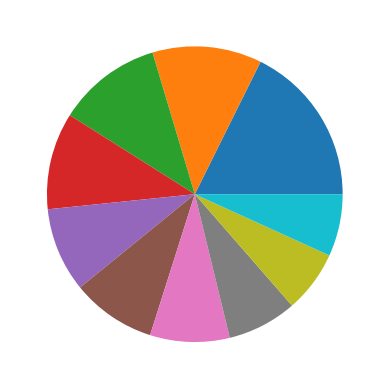

Reproduce this figure in Python.
import random
import math
import matplotlib.pyplot as plt
from collections import Counter

#The objective of my project is to select the word wich has the most occurence in a latin text
# For resolve this problem, I decide to use the simulated algorithm
# I starting with a latin text
# Then I split the text to isolate each word and store them inside a list
# My next step is to determine the number of occurence for each words. 
# Then I calculate the probabilities for each words comparing with the length of my set
# Next I store the score in a dictionnaries
# Now I can to start my simulated algorithm
# I need before write the algorithm function to determibe some parameter :
# I fix the temperature to 100,
# I determine The cooling rate (0.95 for example)
# then I selected my starting point in selecting a random word and his value 
# finally a add my dictionnaries as my range set
# Now it's time to create the algorithm function
# In my function, a selected a word randomly and compare his score with the score of the current point
# If new one is superior to the current I replace the it with the new words
# If not then I must to calculate the acceptance of the new word
# Finally before recall the function I decrease the temperature by an multiplication cooling rate (for example : current_temp *= 0.95)
# When my temperatue is eaqual to 0 I stop my function and return the value found

# ------------------------------------------------------------Functions--------------------------------------------------------------------------------

# return a dictionnary listing all words of my text and his score (the probability of a word appearing multiply times in the text)
def Latin_text_dictionnary (text) :
    text = text.lower()
    text = ''.join(["" if i in [ ",", '"', ".", "!", ":", '\n', '?'] else i for i in text])
    word_list = text.split(" ")
    words_score_dict = {}

    for i in word_list :
        if i not in words_score_dict and len(i)>3:
            score = word_list.count(i)
            words_score_dict[i] = score
    return words_score_dict

# Now I create a new function which take in parameter the dictionnary of the previous function and return a other dictionnary whith words in key and 
# their probabilities.
def Pobability(dictionnary) :
    proba_Glossarium = {}
    total_word = len(dictionnary)
    for i in dictionnary:
        # I decided to calculate the percentage of each word because otherwise the values is too small. 
        proba_word = round((dictionnary[i] / total_word), 4)
        proba_Glossarium[i] = proba_word
    return proba_Glossarium

def graph_top_words(Glos) :
     num = 10
     counter = Counter(Glos)
     result = dict(counter.most_common(num))
     word = list(result.keys())
     values = list(result.values())
     plt.pie(values)
     circle = plt.Circle((0,0), 0.7, color='white')
     p = plt.gcf()
     print(result)
        
# Now it's time to build the simulated annealing algorithm
def simulated_annealing(dictionnary, cooling_rate, temperature, iteration) :
        
        current_word = random.choice(list(dictionnary.keys()))
        
        while temperature > 0 and iteration <= 2000 :
             current_value = dictionnary[current_word]
             new_word = random.choice(list(dictionnary.keys()))
             new_value = dictionnary[new_word]

             difference = new_value - current_value

             if difference > 0 :
                  current_word = new_word
             else :
                  acceptance = math.exp(difference / temperature)
                  random_num = random.random()

                  if random_num < acceptance :
                       current_word = new_word
                  else :
                       current_word = current_word

             temperature *= cooling_rate     
             iteration += 1

        return current_word

# --------------------------------------------------------------TEXT-------------------------------------------------------------------------------------

latin_text = """
O Vesuvie, mons ignifer, dominator et servator terrarum nostrarum, cuius apices altissimi in caelum se extendunt, magnitudo tua nos semper admonuit de potentia 

naturae, de illa vis indomita quae sub terra latet. Tu, qui vigiles super civitatem nostram stabas, instar deorum antiquorum, nunc fulgorem et caliginem simul 

exhibes, quasi parens et ultor populorum.

Nihil aequiparari potest tuae maiestati, cum fumus et flamma ab alto vertice tuo erumpunt, flumina ignium descendunt per latera tua, et caeli ipsi obscurantur sub 

nube caliginis. O quantam vim et potentiam tenes, qua vita et mors in uno momento definiri possunt! Tu es mons et monstrum, divinitas et daemonium, ad cuius aspectum 

mortales vel trepidant, vel admiratione implentur.

Fluctuanti circum te terrarum firmamento, tu semper praesens es, vigilans sedens super orbem nostrum. Quid est homo, qui contra vim tuam stare potest? Quid sunt aedificia, 

opera manuum nostrarum, quae possint te resistere, cum primus clamor e ventre tuo emittitur? Fumus tuus, calidus et opprimens, spiramenta nostra implet, flammae tuae 

urunt non solum corpora, sed animos nostros. Omnia quae antea vita pollebat, in momento a te in cinis vertitur, sicut nihil unquam exstitisset.

Tu, qui olim pacem promiseras, olim silens spectabas, nunc es furor et tempestas. Atque tamen, non odio geris in homines, sed potius ordinem mundi servas. 

Nihil agis nisi secundum naturam, secundum leges aeternas, quas neque homo neque deus superare possunt. Quod in te est, non malum sed necessitas, necesse est enim ut 

mundus mutetur, ut nova terra sub antiquis ruinibus emergat. Tu es instrumentum regenerationis, terrae renascentis, mundi sine fine recreandi.

Quantus es, Vesuvie, cum flammae tuae in tenebras caeli se extendunt, cum venti ardentes montem tuum ferunt ad mare et terras! Mare ipsum, quod humanis viribus 

non potest superari, a te submissum est, fluctibus ignis tuis contunditur. Civitatem olim florentem, Pompeiam nostram, sub cineribus abscondisti, sicut vetustas ipsa 

eam devorasset. Atque tamen, sub cinere tuo non mortem solum attulisti, sed vitam futuram. Omnia quae fuimus, omnia quae sumus, tu servas in tenebris tuis, memoriam 

antiqui saeculi.

Non est ignobilis mons tuus, non est locus umbrae sine sensu, sed altissimum signum est. Hic ignis, hic furor, hic motus est pars divinae voluntatis, pars circuli vitae 

et mortis, quae inter deos et homines perpetuo versantur. O Vesuvie, sacrarium antiquae potentiae, quae nec temporis nec hominis metuit auctoritatem, tu semper eris, et 

potentia tua semper nos tanget.

O furia montis vesuviani, flammae tuae in perpetuum ardent, sicut spiritus divinus qui nec ignes suos exstingui sinit nec frangitur in facie fragilitatis humanae. 

In te est omne illud quod homines inspiciunt et quo timeant: potentia quae non limitatur, et vis quae in se omnem vitam absorbens in chaos revertit. Tu es miraculum et ruina, 

splendor et infernum.

Quemadmodum olim gigas, qui e ventre terrae emergit, tu erumpis cum irarum magnitudine incomprehensibili. Civitatem ante te procumbentem sicut fortissimus miles sub pedibus 

tuis conteris, nihil relinquens nisi cineres et fragorem. Sed ex illis ruinis, ex illis cineribus, nova vita surgit, sicut phoenix e flammis suis renascitur.

Te, Vesuvie, laudamus non ob damnum, non ob ruinam, sed ob potentiam tuam, ob perpetuum tuum locum in ordine naturae. Tu es memoria mortalitatis nostrae et fragilitatis 

nostrae, sed etiam es testimonium aeternitatis ipsius mundi. Tu fuisti ante nos, et eris post nos. Omnes civitates, omnes gentes sub tectis tuis vivent, et sub eorum ruinis 

vita nova crescit. 

O Vesuvie, non solum nunc, sed per saecula fuisti terror ac miraculum, et cum primum flammas tuas in caelum misisti, memoria mortalium in te inscripta est. Historia tua 

non tantum historia est montis ignifer, sed ipsius terrae quae te sustinet. Gentes antiquissimae te cognoverunt; illi qui prima animalia ferocia et silvas densa calcaverunt, 

te viderunt quiescentem, te amaverunt ut deum pacis, te timentes ut dominum ruinae.

O Vesuvie, noster semper fuisti, mons altissimus, sed non fuisti ignotus etiam illis qui ante nos venerunt. Fama tua pervenit ad orbis fines, et nomina tua, in variis linguis 

servata, monstrant tibi cultum antiquissimum tributum esse. Primae gentes, quae antea montes timebant quasi deos iratos, te viderunt cum metu et reverentia, putantes te esse portas 

ad inferos, unde manes defunctorum surgerent in terram viventium. Nonne illi primi agricolae, primi custodes terrae nostrae, iam tibi sacrificia fecerunt, ut ignes tuos placarent?

Saepe historia narravit te dormientem, Vesuvie, quasi deum in quiete sua, sed, cum experrectus es, chaos et mortalitas te secutae sunt. Cum magna urbs Pompeia, cum Herculaneum et 

Stabiae florebant in umbra tua, nemini venit in mentem quam brevis esset felicitas sub fumo tuo latentem. Olim florentissimae erant, templis splendidis et domibus pulcherrimis ornatae, 

sed nulla aetas, nulla opulentia, te frenare potuit.

Tempore imperatoris Titi, anno domini septuagesimo nono, terram funditus concussisti. Cives Romanos, gloriosos et superbe viventes, sub cinere et lapidibus tuis obruisti. Initium eius 

diei, sicut omnis alius dies, quietum videbatur, sed repente, caelum nigravit, fremitus de ventre tuo auditi sunt, et terram ipsa rursus aperuisti. Quis Romanus potuit imaginem illam effugere, 

cum cineres densissimi a caelo caderent, cum ignis de caelis videretur descendere?

Nobiles domus, forum maius, omnia quae magna et pulchra videbantur in oculis hominum, subito a te devorata sunt. Non fuit discrimen inter divites et pauperes, inter patricios et 

plebeios: omnes sub iudicio tuo aequales erant. Ipsi dii, quorum templa steterunt in altissimis locis, nihil contra te valuerunt. Aedes sacrae collapsae sunt, et statuae deorum 

corruerunt in flammas tuas, quasi ipsa religio humi proiecta esset.

Plinius maior, vir doctissimus, qui Naturalis Historiae suae libros de omnibus rebus mundanis conscripsit, ipse te vidit Vesuvie, dum flammas tuas spectavit a navibus quae in 

portu steterunt. Prope te accessit, volens fortasse naturam tuam melius intellegere, sed non potuit vivere ut testis esset. Namque vis tua multo maior erat quam scientia humana. 

Post eum Plinius minor, nepos eius, de te scripsit, de illa nocte quae numquam in oblivionem ire potest, nocte in qua lux solis obliterata est, et umbrae tuae terram et mare operuerunt.

Non solum homines tu percussisti; animalia, arbores, ipsa flumina et fontes naturae tuae violentia mutata sunt. Campania, olim fertilissima, sub cinere et lapidibus obruta est, 

et in illa terra mortua nihil crescere potuit per annos multos. Sed, o Vesuvie, hic non est finis historiae tuae, quia etiam in ruinis tuis latent semina novae vitae. Omnis locus 

quem tua ira consumpsit, postea florere potuit. Terra quae sub cineribus tuis latuit, paulatim iterum fecunda facta est, et coloni postera aetate in hac eadem regione domos novas 

condiderunt.

Ex illis ruinibus, cum tempora mutata sint, historia tua facta est pars maioris fabulae. O Vesuvie, non solum in memoriam nostram inscriptus es propter damnum quod intulisti, sed 

etiam quia fecisti ut nos, homines, nostra fragilitate coram te conscii fieremus. Terrae motus tui, cineres tui, et ignes tui sunt monimenta mortis et vitae, quae se perpetuo mutant.

Memoria urbis sub Vesuvio sepultae non permittit nos oblivisci, sed simul admonet nos ut sciamus quanti sit vivere sub potentia naturae quae tam facile potest vitam extinguere. 

Romani veteres te laudabant in carminibus, te timebant in ritibus, te adorabant in silentio, quia sciebant te esse instrumentum voluntatis divinae. Tu non es malus, non es 

vindicativus; potestas tua ultra iudicium humanum est.

O Vesuvie, quoties per annos dormisti et iterum evigilasti? Eruptiones tuae secundum tempora historiae venerunt, ex imperiis antiquis usque ad nostra tempora. Novum saeculum 

intravit, sed tu manes, Vesuvie, semper vigilans, semper paratus, sicut ferrum sub terra tumescentem. O vis incomprehensibilis, o signum deorum et mortis, quantam gloriam et 

terrorem simul feras!

Est in te non solum vis quae populum delet, sed vis quae aeternitatem spectat. Viderunt te Graeci, viderunt te Romani, viderunt te omnes qui transierunt per tempora mundi. Nec 

ulla manus potest te domare, nec ulla scientia potest praevidere quomodo et quando iterum expergisceris. Est in te sapientia antiqua, potentia quae semper super homines stabit. 

O Vesuvie, mons magnus ac terribilis, quamvis flammae tuae civitates delebant et cineres tui vitam obruerunt, tamen in te est perpetuum renascentis spiritus signum. Natura ipsa, 

quam devorare videris, in te semper vires suas renovat, sicut fenix ex cineribus suis resurgit. Flammae tuae non tantum mortem afferunt, sed etiam fertilitatem ex cineribus tuis 

oritur, et terra, quae olim sterilis facta est, post te denuo florere potest. Non es tantum vastator, sed etiam artifex, fabricator novi mundi qui ex ruinis antiquis emergit.

Est enim in te, Vesuvie, vis quae se non destruit, sed in novam formam semper convertit. Terram ipsam, quam cinere tuo tegens occidisti, postea fecisti fecundissimam, quia ex 

illis cineribus nova vita surgit. Vineta Campaniae, quae olim sub cinere et lapidibus iacebant, post tuae furiae transitum iterum effloruerunt. In te, mons terribilis, natura invenit 

modum perpetuae regenerationis.

Hoc est magnum paradoxon tuae potentiae, Vesuvie: dum omnia quae homines condiderunt sub tuo pondere corrumpis et delis, natura tua eadem terra reviviscere facit. Agricultura, 

quamvis a primis temporibus a te vastata sit, semper postea fructibus abundantioribus renata est. Nam cinis tuus, quem homines mortis et exitii signum putaverunt, in veritate 

est humus fertilissima quae arbusta et fruges nutriat. Cineres qui urbes tegunt, qui corpora mortuorum involvunt, postea fiunt humus quae arboribus novis vires dat et vinetis 

floridis materiam suppeditat.

Sic est, ut in te, mons venerabilis, mors et vita perpetuo connectantur. Non datur unum sine altero. Ex morte renascitur vita, et ex flammis tuis ignes lucis et caliditatis 

novae oritur. Sic semper fit in natura: ut nova vita nascatur, prius vetus exstingui debet. Montes tui ignes consumunt, sed postea humum creatam ab istis ignibus nativitas 

rerum nova sequitur. Civitas, quae sub tuo pondere periit, nunc sub terra iacet, sed vita super terram, in vineis, in agris, in herbis, omnino resurgit. Hoc mysterium est 

regenerationis, et tu, Vesuvie, servator ac custos huius processus.

Nonne hoc ipse deus Vulcanus, faber divinus, per te revelavit? Fabrum enim nos eum appellamus, sed opera eius non solum metallis et flammis temperata sunt, sed etiam natura 

ipsa, quae semper ex nova materia creatur. In Vulcani officina, quae in monte tuo ardet, omnia quae consumuntur in ignibus iterum ad vitam revocantur, sed non in eadem forma. 

Res quae olim fuerunt, sub Vulcani manibus iterum fabricantur, ut mundus semper se renovet, semper in circulo vitae et mortis volvatur.

Montes tui, qui olim de caelo ignes ad terras mittere videbantur, nunc fontes sunt vitae novae. Vineta quae circum te crescunt sunt testimonium huius perpetuae regenerationis, 

testimonium quod etiam in miseria et ruina, spei et novae vitae semina latent. Agricolae qui terras tuas colunt scire possunt quod, quamvis omnis creatura ad finem veniat, 

nova creatura semper ex eodem solo surgit. Ista est lex naturae, et lex Vesuvii, mons immortalis.

Est etiam vestra lex hominum, qui, postquam a te vastati sunt, semper iterum conantur vitam reficere. Quamvis vestra ira omnia deleat, homines ad locum tuum revertuntur, 

quia sciunt quod sub cinere tuo, sub ruina quae ex eruptionibus tuis venit, ipsa vita latet. Non sunt homines omnino victi; ipsi ad terram revertuntur, iterum aedificant 

domos et colunt agros, quia tu, Vesuvie, es mons qui et mortem affert et vitam renovat.

Sicut arbor vetusta, quae sub cinere tuo collapsa est, novas radices agit, ita etiam civitates, quae a te deletae sunt, iterum oriri possunt. Et qui in his terris post te 

vivunt, cum reverentia ac metu tui potentiam agnoscunt, sed simul sciunt quod ex te nova opportunitas vitae venit. Non potes homines frangere, sicut nec naturam frangere potes. 

Omnia quae a te deleta sunt, postea fiunt partes novi mundi. Ritus antiqui et sacrificia, quae ad placandum te fiebant, hoc semper significabant: ne nos deleas sine spe; da 

nobis vitam ex mortibus, et iterum florebimus.

Sunt qui dicant te esse malum, Vesuvie, sed ipsi non intellegunt legem naturae. Non est malum quod ex te oritur, sed transformatio, mutatio perpetua. Quod nunc videtur perire, 

id postea iterum nascetur. Sic est in omnibus rebus. Vita et mors non sunt contraria, sed duo latera eiusdem rotae quae semper volvitur. In tuo ventre, Vesuvie, ardet flamma 

quae non exstinguitur, et haec flamma est idem principium quod vitam in mundo conservat. Quod ex cineribus tuis nascitur, maius et potentior est, quia ignis tuus ipsum fundamentum 

novae vitae creat.

Cives Pompeiani, Herculanei, et Stabiani, qui sub ruina tua iacebant, nunc testimonium sunt huius veritatis. Eorum corpora, quae in lapidibus et cineribus sepulta sunt, non 

evanuerunt sine significatione. Vita, quamvis in illis perdiderint, nunc aliis locis vivit. Arbores et vites, fruges et flores, omnia quae in terra vestra crescunt, sunt 

symbola spei et perpetuitatis vitae, quae ex ruinis sub Vesuvio renascitur.

Quod olim deletum est, non est perditum in aeternum. In hoc mysterium naturae, quod tu, Vesuvie, regis, vitae et mortis rota semper volvitur, et, sicut e cinere tuae irae, 

nova vita semper surgit. Tu es mons et faber creationis, et tuae flammae non solum destruunt, sed etiam, sicut Vulcanus ipse, fabricantur novum mundum ex ruinis vetustis. 

O Vesuvie, mons qui non solum mundum nostrum tangis, sed et ad origines rerum ipsarum revertis. Est in te vis non humana, sed divina, et memoria primae creationis mundi 

in te custoditur. Nam sicut antiquae fabulae narraverunt, omnis mundus ex chaos coepit, ex illo vasto et informi tumultu, quem dei ipsi in ordinem redigere conati sunt. 

Tu es imago illius originis, illius momenti quando chaos et ordo, mors et vita, in perpetua pugna constituti sunt, et tu, sicut Vulcanus deorum faber, fabricas ex ignibus 

novum mundum ex ruinis veteris.

Nonne sic narratur de origine mundi in fabulis veteribus? Priusquam mundus creatus esset, nihil erat nisi chaos, tenebrae impenetrabiles, et tempestas violentissima. 

In principio erat Tartarus, abyssus sine fine, ubi omnia elementa in confusione iacebant, ignis cum aqua mixtus, terra cum aere coniuncta, et non erat locus separatus 

ubi vita habitare posset. Sed postea, cum deorum potestas per caelum fulsit, ex illo chaos ordo coepit emergere. Ignis a mari separatus est, terra a caelo, et omnia elementa 

in sua loca ordinata sunt. Sic ex confusione primae materiae, ex igne et tenebris, mundus ordinatus factus est.

Tu, Vesuvie, est quasi ille chaos revocatus, reviviscens in temporibus quibus mundus oblitus est quod ex tali origine proveniat. In te latent illae primae vires, quae 

omnia elementa confundere possunt, ignem a caelo emittere, et terram aperire ut flammas vomat. Sed sicut fabulae veteres dixerunt, non est chaos sine fine; ex illo tumultu 

semper novus ordo oritur. Nam post ignes, post ruinam et cineres, semper nova vita oritur, sicut ex abyssu antiquo novus mundus natus est.

Nonne in fabulis Graecis de creatione terrae et caeli narratur quomodo Uranus, caelum, et Gaia, terra, in aeterno conflictu fuerint? Terra ipsa gravida erat cum diis, et 

cum Uranus filios suos sub monte occultare conaretur, Gaia filium suum Saturnum misit ad patrem castrandum. Ibi, ex sanguine deorum qui cecidit in terram, novae creaturae 

ortae sunt, Gigantes et Furies, et ex ruina deorum ipsorum novum ordinem natura creavit. Sic, Vesuvie, tuae eruptiones non solum mortem et ruinam ferunt, sed novas formas 

vitae; sicut ex sanguine Uranis nova vita oritur, ex flammis et cineribus tuis nova terra generatur.

Simili modo, fabulae de Pyrrha et Deucalione, post diluvium magnum, narraverunt quomodo mundus post ruinam restauratus sit. Illi soli superstites, postquam universa terra 

aquis deleta erat, ex monte Parnasso descenderunt, et iussu deorum lapides post terga iacientes novum genus hominum creaverunt. Ex lapidibus, dura materia quae terram 

repraesentabat, nova vita, nova humanitas orta est. Sic et in te, Vesuvie, cum omnia quae homines aedificaverunt sub cinere tuo pereunt, post ruinam tuarum eruptionum, 

nova humanitas iterum surgit.

Neque haec est solum fabula Graecorum, sed etiam fabula ipsius Romanorum, quorum progenitores, Aeneas et Troiani, post ruinam patriae Troiae, e cineribus domorum suarum 

fugientes, novam civitatem condiderunt, Romam ipsam. Sic ex ruinis Troiae, ex cineribus civitatis magnae, quae divinis fatis deleta erat, nova civitas, Romana urbs aeterna, 

fundata est. Sic et nos, post ruinam Vesuvii, post eruptiones tuas, novas civitates construimus, novas domos edificamus, quia scimus quod ex ruina semper renovatio sequitur.

In fabulis de Titanibus, antiquissimi dii quos Iuppiter de caelo deiecit, narratur quomodo, cum Titani victi sunt, ignes eorum et flammae sub terra iacerent. Hi ignes 

numquam omnino exstincti sunt, sed sub terra semper latuerunt, et cum Vesuvius erumpit, quasi Titani ipsi de novo insurgere videntur. Montem tuum, Vesuvie, multi crediderunt 

esse locum ubi hi dii antiqui adhuc manerent, ubi ignes eorum semper parati essent ad superficiem emergere. Nonne est in te vis Titanica, quae mundum ipsum tremere faciat, 

quae ignes de caelo evocet, et quae leges deorum ipsorum frangere videatur?

Sed sicut in fabulis dicitur, non est finis in hoc tumultu. Postquam dii antiqui victi sunt, postquam Iuppiter suum regnum stabilivit, ordo et pax in mundum redierunt. 

Sic et in tua potentia, Vesuvie, cum prima furia transierit, post ignes et flammam, iterum ordo et pax natura restituitur. Omnes quae sub tuo pondere corruerunt, iterum 

florebunt, sicut post bellum deorum novus mundus floruit sub regno divino.

Similiter, fabulae Aegyptiorum narraverunt quomodo deus Osiris, cum interfectus est a fratre suo Seth, iterum renatus est. Corpus eius disiectum per terram collectum est, 

et ex eius morte nova vita orta est, quia Osiris factus est deus qui fertilitatem terrae regit. Sic et in te, Vesuvie, flammae tuae non tantum mortem ferunt, sed etiam 

regenerationem. Ignis tuus, sicut corpus Osiris, disseminat elementa per terram, quae iterum colliguntur ut nova vita floreat.

Etiam Babylonii, in suis fabulis de Marduk, dixerunt quod deus ille, cum Tiamat, draconem chaos, interfecit, ex corpore eius terram creavit. Sic ex ipsa vis destructionis 

nova creatura orta est. Vesuvie, ignes tui sunt similes illis deorum conflictibus: ex te et ex tua rabie nova origo vitae semper emergit. Sicut Tiamat, vis chaos, consumpta 

est ab ordine divino, ita ignes tui, quamvis destructores, postea fundamentum novae vitae fiunt.

Sic in universis fabulis de origine mundi et deorum, tu, Vesuvie, invenis tuum locum. Tu es pars illius circuli in quo omnia creantur et destruuntur, in quo mortales vident 

ignes et ruinas, sed de quibus semper vita renascitur. Mors et vita sunt una in te, sicut chaos et ordo semper coniuncti sunt. Non sumus nos, homines, a te separati, sed 

tecum una sumus, in isto processu quod nos et naturam nostram definit. 

O Vesuvie, mons qui non solum mundum nostrum tangis, sed et ad origines rerum ipsarum revertis. Est in te vis non humana, sed divina, et memoria primae creationis mundi in 

te custoditur. Nam sicut antiquae fabulae narraverunt, omnis mundus ex chaos coepit, ex illo vasto et informi tumultu, quem dei ipsi in ordinem redigere conati sunt. Tu es 

imago illius originis, illius momenti quando chaos et ordo, mors et vita, in perpetua pugna constituti sunt, et tu, sicut Vulcanus deorum faber, fabricas ex ignibus novum 

mundum ex ruinis veteris.

Nonne sic narratur de origine mundi in fabulis veteribus? Priusquam mundus creatus esset, nihil erat nisi chaos, tenebrae impenetrabiles, et tempestas violentissima. In 

principio erat Tartarus, abyssus sine fine, ubi omnia elementa in confusione iacebant, ignis cum aqua mixtus, terra cum aere coniuncta, et non erat locus separatus ubi vita 

habitare posset. Sed postea, cum deorum potestas per caelum fulsit, ex illo chaos ordo coepit emergere. Ignis a mari separatus est, terra a caelo, et omnia elementa in sua 

loca ordinata sunt. Sic ex confusione primae materiae, ex igne et tenebris, mundus ordinatus factus est.

Tu, Vesuvie, est quasi ille chaos revocatus, reviviscens in temporibus quibus mundus oblitus est quod ex tali origine proveniat. In te latent illae primae vires, quae 

omnia elementa confundere possunt, ignem a caelo emittere, et terram aperire ut flammas vomat. Sed sicut fabulae veteres dixerunt, non est chaos sine fine; ex illo tumultu 

semper novus ordo oritur. Nam post ignes, post ruinam et cineres, semper nova vita oritur, sicut ex abyssu antiquo novus mundus natus est.

Nonne in fabulis Graecis de creatione terrae et caeli narratur quomodo Uranus, caelum, et Gaia, terra, in aeterno conflictu fuerint? Terra ipsa gravida erat cum diis, et 

cum Uranus filios suos sub monte occultare conaretur, Gaia filium suum Saturnum misit ad patrem castrandum. Ibi, ex sanguine deorum qui cecidit in terram, novae creaturae 

ortae sunt, Gigantes et Furies, et ex ruina deorum ipsorum novum ordinem natura creavit. Sic, Vesuvie, tuae eruptiones non solum mortem et ruinam ferunt, sed novas formas 

vitae; sicut ex sanguine Uranis nova vita oritur, ex flammis et cineribus tuis nova terra generatur.

Simili modo, fabulae de Pyrrha et Deucalione, post diluvium magnum, narraverunt quomodo mundus post ruinam restauratus sit. Illi soli superstites, postquam universa terra 

aquis deleta erat, ex monte Parnasso descenderunt, et iussu deorum lapides post terga iacientes novum genus hominum creaverunt. Ex lapidibus, dura materia quae terram 

repraesentabat, nova vita, nova humanitas orta est. Sic et in te, Vesuvie, cum omnia quae homines aedificaverunt sub cinere tuo pereunt, post ruinam tuarum eruptionum, 

nova humanitas iterum surgit.

Neque haec est solum fabula Graecorum, sed etiam fabula ipsius Romanorum, quorum progenitores, Aeneas et Troiani, post ruinam patriae Troiae, e cineribus domorum suarum 

fugientes, novam civitatem condiderunt, Romam ipsam. Sic ex ruinis Troiae, ex cineribus civitatis magnae, quae divinis fatis deleta erat, nova civitas, Romana urbs aeterna, 

fundata est. Sic et nos, post ruinam Vesuvii, post eruptiones tuas, novas civitates construimus, novas domos edificamus, quia scimus quod ex ruina semper renovatio sequitur.

In fabulis de Titanibus, antiquissimi dii quos Iuppiter de caelo deiecit, narratur quomodo, cum Titani victi sunt, ignes eorum et flammae sub terra iacerent. Hi ignes numquam 

omnino exstincti sunt, sed sub terra semper latuerunt, et cum Vesuvius erumpit, quasi Titani ipsi de novo insurgere videntur. Montem tuum, Vesuvie, multi crediderunt esse locum 

ubi hi dii antiqui adhuc manerent, ubi ignes eorum semper parati essent ad superficiem emergere. Nonne est in te vis Titanica, quae mundum ipsum tremere faciat, quae ignes de 

caelo evocet, et quae leges deorum ipsorum frangere videatur?

Sed sicut in fabulis dicitur, non est finis in hoc tumultu. Postquam dii antiqui victi sunt, postquam Iuppiter suum regnum stabilivit, ordo et pax in mundum redierunt. Sic et 

in tua potentia, Vesuvie, cum prima furia transierit, post ignes et flammam, iterum ordo et pax natura restituitur. Omnes quae sub tuo pondere corruerunt, iterum florebunt, 

sicut post bellum deorum novus mundus floruit sub regno divino.

Similiter, fabulae Aegyptiorum narraverunt quomodo deus Osiris, cum interfectus est a fratre suo Seth, iterum renatus est. Corpus eius disiectum per terram collectum est, 

et ex eius morte nova vita orta est, quia Osiris factus est deus qui fertilitatem terrae regit. Sic et in te, Vesuvie, flammae tuae non tantum mortem ferunt, sed etiam 

regenerationem. Ignis tuus, sicut corpus Osiris, disseminat elementa per terram, quae iterum colliguntur ut nova vita floreat.

Etiam Babylonii, in suis fabulis de Marduk, dixerunt quod deus ille, cum Tiamat, draconem chaos, interfecit, ex corpore eius terram creavit. Sic ex ipsa vis destructionis 

nova creatura orta est. Vesuvie, ignes tui sunt similes illis deorum conflictibus: ex te et ex tua rabie nova origo vitae semper emergit. Sicut Tiamat, vis chaos, consumpta 

est ab ordine divino, ita ignes tui, quamvis destructores, postea fundamentum novae vitae fiunt.

Sic in universis fabulis de origine mundi et deorum, tu, Vesuvie, invenis tuum locum. Tu es pars illius circuli in quo omnia creantur et destruuntur, in quo mortales vident 

ignes et ruinas, sed de quibus semper vita renascitur. Mors et vita sunt una in te, sicut chaos et ordo semper coniuncti sunt. Non sumus nos, homines, a te separati, sed 

tecum una sumus, in isto processu quod nos et naturam nostram definit. 

O Vesuvie, mons sacer et terribilis, tu non solum mons es, sed etiam fabulator rerum humanarum et divinarum. Ex te flammae et cineres ad caelum ascendunt, quasi linguae 

deorum ipsorum loquentes, admonentes nos de nostra fragilitate et de potentia quae super homines viget. Tu, qui olim fuit quietus et immotus, potes in momento omnia quae 

ab hominibus aedificata sunt in pulverem redigere, sed tamen in ruina tua novam vitam semper parabis.

Non est ignis tuus tantum signum exitii, sed etiam renovationis. Nam sicut antiqui dixerunt, ex igne et cinere nova forma, nova vita oritur. Tu es fons fertilitatis, 

terrae fecundae, quae, postquam omnia delesti, iterum floreat. Arbores et vites, flores et fruges, omnes ex cinere tuo vigorem novum trahunt, et homines, quamvis ab 

ignibus tuis perterriti, ad tua latera revertuntur, agros colunt, domos aedificant, vitam iterum invenientes.

In te latent omnes vires universi, Vesuvie. Ignis tuus, qui per terras effunditur, est quasi sanguis ipse mundi, qui circulum vitae et mortis perpetuat. Non est sine 

causa quod dei ipsi te sibi officinam elegerunt, Vulcanus in cavernis tuis fulmina fabricavit, et homines te ut symbolum immortalitatis et temporis intransigendi spectant. 

Tu es mons et deus, destructio et creatio, chaos et ordo. Tu nos admones ut nulla vis hominum contra naturam stare possit, et tamen, eodem tempore, ut etiam in ruinam et 

calamitatem spem et novam vitam invenire debeamus.

Quisquis videt flammam tuam ascendere ad caelum, sentit non solum timorem, sed etiam reverentiam. Vidi te, Vesuvie, et intellexi quod es pars mundi quae leges superiores 

quam humanae sequitur. In te est memoria fabularum antiquarum, signum potentiae quae ultra nostrum intellectum manet. Tu, Vesuvie, non eris periturus, quia etiam cum tuas 

vires perditas videris, semper iterum resurges, semper iterum ignes tuos de profundis terrae evocabis.

Ad finem huius eulogii, te laudamus non ob mortem solam, sed ob vitam quam post mortem renovas. Te veneramur sicut potentiam sine fine, sicut deum qui non solum terram 

regit, sed ipsam humanitatem in sua fragilitate et sua fortitudine custodit. O Vesuvie, tu, qui terram et caelum simul conturbas, semper eras, et semper eris, mons qui 

historia nostrae humilitatis et spei infinitae narrat.

Tuis ignibus te salutamus. Tuis flammis novum ordinem vitae agnoscimus. Tuis cineribus novam spem in hominum cordibus accendimus. Ave, Vesuvie, mons aeternus et 

renovator mundi.
"""

# ---------------------------------------------------------------------MAIN CODE-------------------------------------------------------------------------

def main() :
     my_dict = Latin_text_dictionnary(latin_text)
     probability_Glossarium = Pobability(my_dict)
     sim_ann_alg = simulated_annealing(probability_Glossarium, 0.95, 100, 1)
     graph_top_words(my_dict)
     return sim_ann_alg

the_best_word = main()
print(f"In the text, the word which recurs multiple times is : {the_best_word}")
